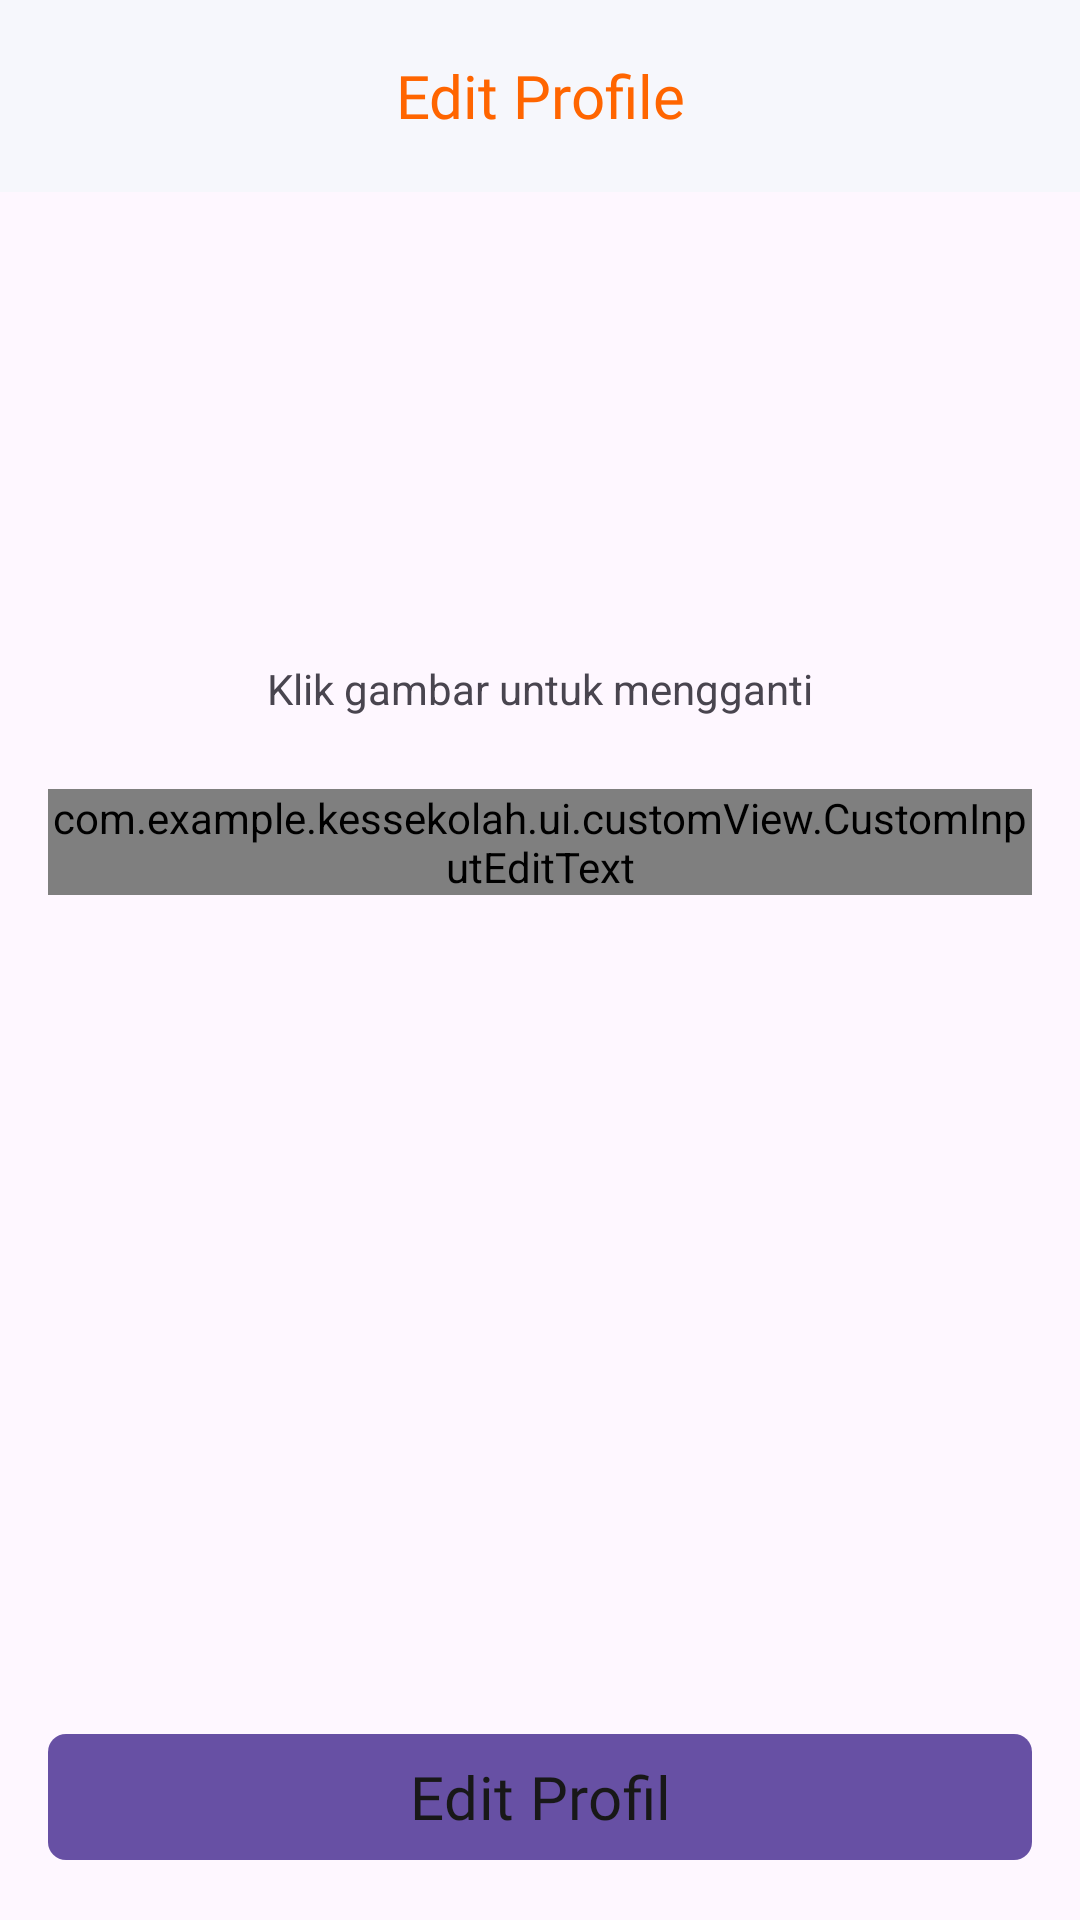

This screen was rendered from an Android layout file. Write that file and the resources it references.
<!-- AndroidManifest.xml: application theme Theme.KesSekolah -->
<!-- res/layout/fragment_edit_profile.xml -->
<?xml version="1.0" encoding="utf-8"?>
<androidx.constraintlayout.widget.ConstraintLayout xmlns:android="http://schemas.android.com/apk/res/android"
    xmlns:tools="http://schemas.android.com/tools"
    android:layout_width="match_parent"
    android:layout_height="match_parent"
    xmlns:app="http://schemas.android.com/apk/res-auto"
    tools:context=".ui.core.profile.editProfile.EditProfileFragment">

    <com.google.android.material.appbar.AppBarLayout
        android:id="@+id/appBarLayout"
        android:layout_width="0dp"
        android:layout_height="wrap_content"
        app:layout_constraintEnd_toEndOf="parent"
        app:layout_constraintStart_toStartOf="parent"
        app:layout_constraintTop_toTopOf="parent">

        <com.google.android.material.appbar.MaterialToolbar
            android:id="@+id/topAppBar"
            android:layout_width="match_parent"
            android:layout_height="wrap_content"
            android:background="@color/light2"
            app:navigationIcon="@drawable/baseline_arrow_back_ios_24"
            app:title="Edit Profile"
            app:titleTextAppearance="@style/Theme.IniDesakuBeta.Text.NavbarTitlee"
            app:titleCentered="true"
            app:layout_scrollFlags="scroll|enterAlways|snap">

        </com.google.android.material.appbar.MaterialToolbar>

    </com.google.android.material.appbar.AppBarLayout>

    <com.google.android.material.imageview.ShapeableImageView
        android:id="@+id/imgProfile"
        android:layout_width="120dp"
        android:layout_height="120dp"
        app:layout_constraintTop_toBottomOf="@id/appBarLayout"
        app:layout_constraintStart_toStartOf="parent"
        app:layout_constraintEnd_toEndOf="parent"
        android:layout_marginTop="32dp"
        android:scaleType="centerCrop"
        app:shapeAppearanceOverlay="@style/customImageViewCircle"
        tools:src="@tools:sample/avatars"/>

    <TextView
        android:id="@+id/tvKlickToUpload"
        android:layout_width="0dp"
        android:layout_height="wrap_content"
        app:layout_constraintTop_toBottomOf="@id/imgProfile"
        app:layout_constraintStart_toStartOf="parent"
        app:layout_constraintEnd_toEndOf="parent"
        android:layout_marginTop="4dp"
        android:text="Klik gambar untuk mengganti"
        android:textAlignment="center"/>

    <com.google.android.material.textfield.TextInputLayout
        android:id="@+id/layoutJudulMateri"
        style="?attr/textInputLayoutFocusedRectEnabled"
        android:layout_width="0dp"
        android:layout_height="wrap_content"
        android:layout_marginHorizontal="16dp"
        android:layout_marginTop="24dp"
        android:textAlignment="center"
        android:hint="@string/dummy_nama"
        app:boxCornerRadiusBottomEnd="8dp"
        app:layout_constraintEnd_toEndOf="@id/tvKlickToUpload"
        app:layout_constraintStart_toStartOf="@id/tvKlickToUpload"
        app:layout_constraintTop_toBottomOf="@id/tvKlickToUpload">

        <com.example.kessekolah.ui.customView.CustomInputEditText
            android:id="@+id/textName"
            style="@style/Theme.IniDesakuBeta.TextView.Regular14.400"
            android:layout_width="match_parent"
            android:layout_height="wrap_content"
            android:textAlignment="center"
            android:ellipsize="start"
            android:gravity="center"
            android:layout_centerInParent="true"
            android:inputType="textPersonName" />
    </com.google.android.material.textfield.TextInputLayout>


    <com.google.android.material.button.MaterialButton
        android:id="@+id/btnSubmit"
        android:layout_width="0dp"
        android:layout_height="50dp"
        android:layout_margin="16dp"
        android:fontFamily="@font/fredoka_medium"
        android:text="Edit Profil"
        android:textColor="@color/accent1"
        android:textAllCaps="false"
        android:textSize="20sp"
        app:cornerRadius="6dp"
        app:layout_constraintBottom_toBottomOf="parent"
        app:layout_constraintEnd_toEndOf="parent"
        app:layout_constraintStart_toStartOf="parent" />



</androidx.constraintlayout.widget.ConstraintLayout>
<!-- resources referenced by this layout -->
<resources>
  <color name="accent1">#181818</color>
  <color name="light2">#F6F7FC</color>
  <string name="dummy_nama">Sarah</string>
  <style name="Theme.IniDesakuBeta.Text.NavbarTitlee" parent="Widget.MaterialComponents.TextView">
          <item name="android:textSize">20sp</item>
          <item name="android:textColor">@color/primary3</item>
          <item name="android:fontFamily">@font/fredoka_medium</item>
      </style>
  <style name="Theme.IniDesakuBeta.TextView.Regular14.400" parent="Widget.MaterialComponents.TextView">
          <item name="android:textSize">14sp</item>
          <item name="android:textColor">?attr/colorOnBackground</item>
          <item name="android:fontFamily">@font/fredoka_regular</item>
          <item name="android:fontWeight">400</item>
      </style>
  <style name="customImageViewCircle" parent="">
          <item name="cornerFamily">rounded</item>
          <item name="cornerSize">50%</item>
      </style>
  <style name="Theme.KesSekolah" parent="Base.Theme.KesSekolah" />
  <color name="primary3">#FF6500</color>
  <style name="Base.Theme.KesSekolah" parent="Theme.Material3.DayNight.NoActionBar">
          
          
      </style>
</resources>
